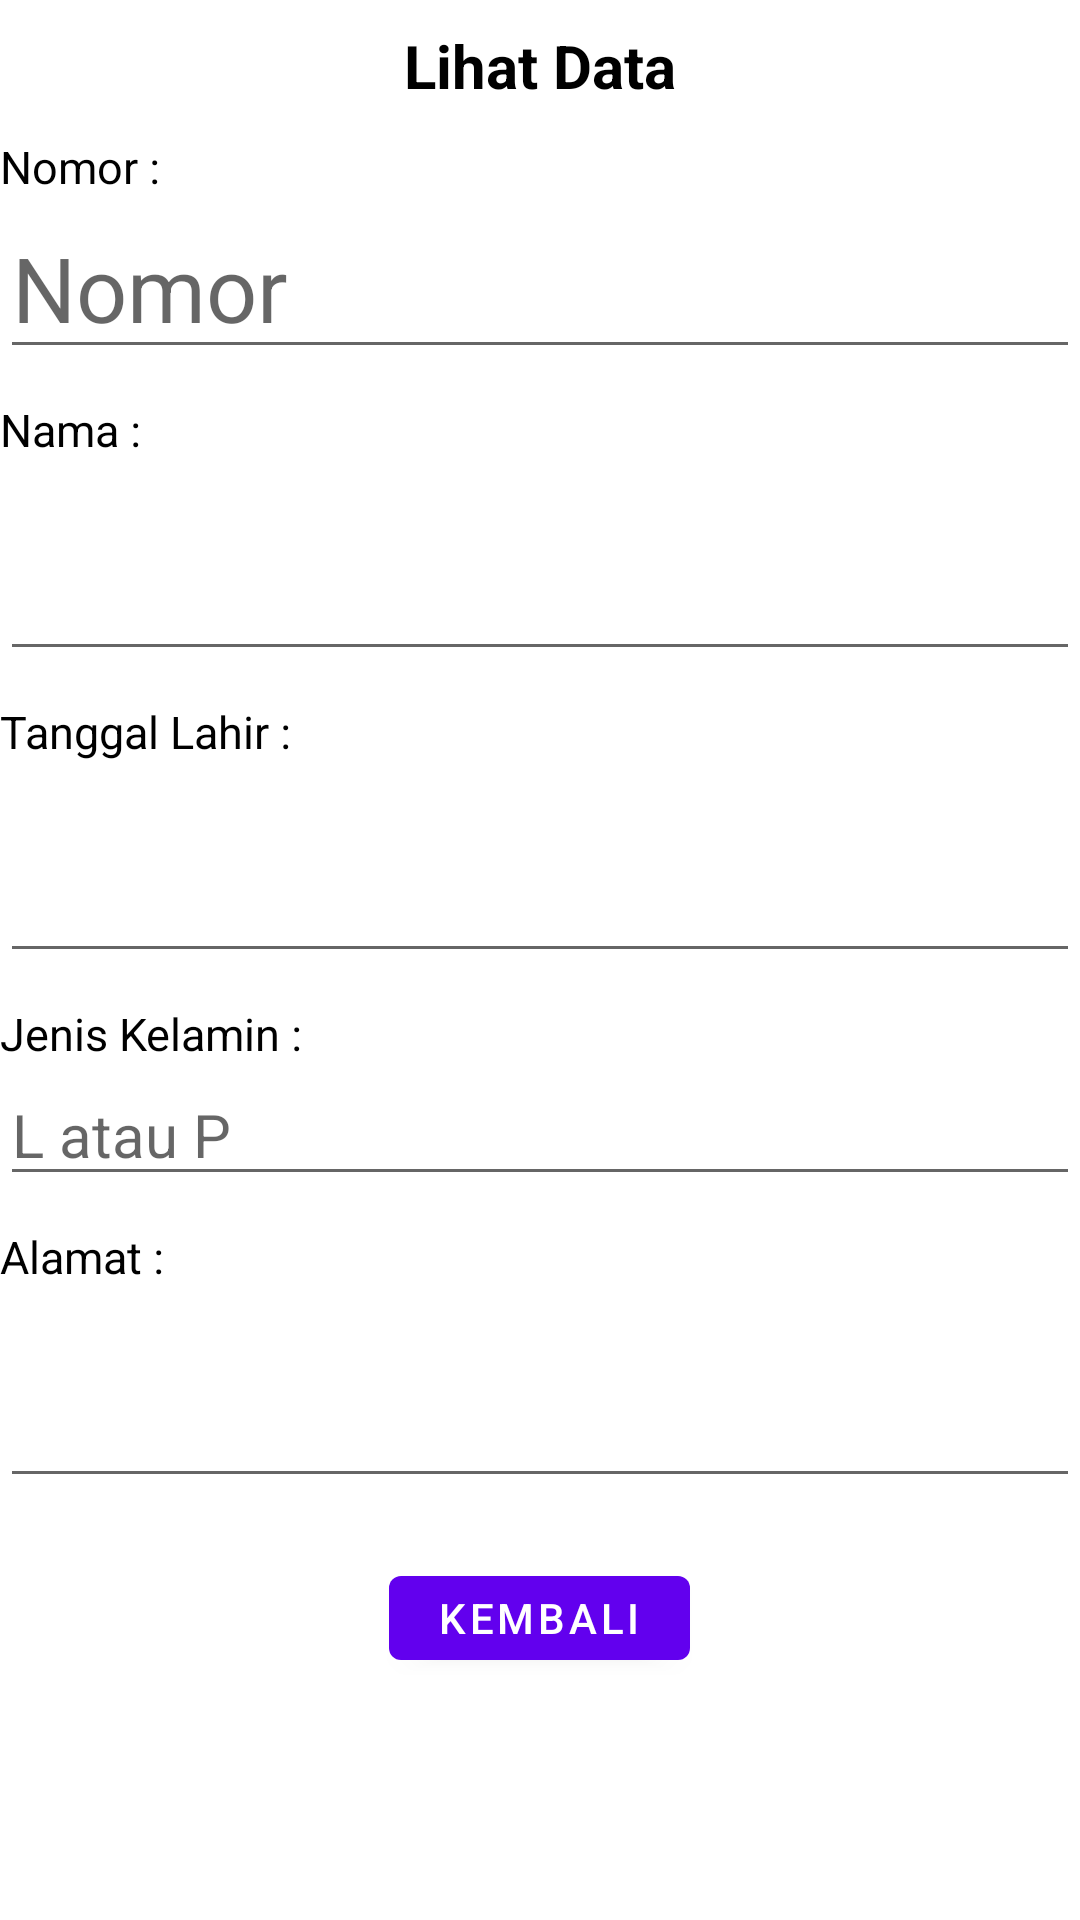

Layout XML and referenced resources for this Android screen:
<!-- AndroidManifest.xml: application theme Theme.Pert10 -->
<!-- res/layout/tampilan_lihat.xml -->
<?xml version="1.0" encoding="utf-8"?>
<LinearLayout xmlns:android="http://schemas.android.com/apk/res/android"
    android:layout_width="match_parent"
    android:layout_height="match_parent"
    android:orientation="vertical">

    <TextView
        android:layout_width="match_parent"
        android:layout_height="wrap_content"
        android:layout_gravity="left"
        android:textSize="20dp"
        android:textStyle="bold"
        android:gravity="center"
        android:layout_marginTop="4pt"
        android:textColor="@color/black"
        android:text="Lihat Data"
        />

    <TextView
        android:layout_width="match_parent"
        android:layout_height="wrap_content"
        android:layout_gravity="left"
        android:layout_marginTop="10dp"
        android:text="Nomor : "
        android:textColor="@color/black"
        android:textSize="15dp" />

    <EditText
        android:id="@+id/idlinputnomor"
        android:layout_width="match_parent"
        android:layout_height="wrap_content"
        android:textSize="30dp"
        android:ems="15"
        android:inputType="number"
        android:hint="Nomor"
        android:editable="false"
        />

    <TextView
        android:layout_width="match_parent"
        android:layout_height="wrap_content"
        android:layout_gravity="left"
        android:textSize="15dp"
        android:layout_marginTop="10dp"
        android:textColor="@color/black"
        android:text="Nama : "
        />

    <EditText
        android:id="@+id/idlinputnama"
        android:layout_width="match_parent"
        android:layout_height="wrap_content"
        android:textSize="40dp"
        android:ems="3"
        android:inputType="text"
        android:editable="false"
        />

    <TextView
        android:layout_width="match_parent"
        android:layout_height="wrap_content"
        android:layout_gravity="left"
        android:textSize="15dp"
        android:layout_marginTop="10dp"
        android:textColor="@color/black"
        android:text="Tanggal Lahir : "
        />

    <EditText
        android:id="@+id/idlinputtanggallahir"
        android:layout_width="match_parent"
        android:layout_height="wrap_content"
        android:textSize="40dp"
        android:ems="3"
        android:inputType="date"
        android:editable="false"
        />

    <TextView
        android:layout_width="match_parent"
        android:layout_height="wrap_content"
        android:layout_gravity="left"
        android:textSize="15dp"
        android:layout_marginTop="10dp"
        android:textColor="@color/black"
        android:text="Jenis Kelamin : "
        />

    <EditText
        android:id="@+id/idlinputjeniskelamin"
        android:layout_width="match_parent"
        android:layout_height="wrap_content"
        android:textSize="20dp"
        android:ems="3"
        android:inputType="text"
        android:hint="L atau P"
        android:editable="false"
        />

    <TextView
        android:layout_width="match_parent"
        android:layout_height="wrap_content"
        android:layout_gravity="left"
        android:textSize="15dp"
        android:layout_marginTop="10dp"
        android:textColor="@color/black"
        android:text="Alamat : "
        />

    <EditText
        android:id="@+id/idlinputalamat"
        android:layout_width="match_parent"
        android:layout_height="wrap_content"
        android:textSize="40dp"
        android:ems="3"
        android:inputType="text"
        android:editable="false"
        />

    <Button
        android:id="@+id/idlkembali"
        android:layout_width="wrap_content"
        android:layout_height="40dp"
        android:layout_gravity="center"
        android:layout_marginTop="20dp"
        android:text="Kembali"
        />

</LinearLayout>
<!-- resources referenced by this layout -->
<resources>
  <style name="Theme.Pert10" parent="Theme.MaterialComponents.DayNight.DarkActionBar">
          
          <item name="colorPrimary">@color/purple_500</item>
          <item name="colorPrimaryVariant">@color/purple_700</item>
          <item name="colorOnPrimary">@color/white</item>
          
          <item name="colorSecondary">@color/teal_200</item>
          <item name="colorSecondaryVariant">@color/teal_700</item>
          <item name="colorOnSecondary">@color/black</item>
          
          <item name="android:statusBarColor" tools:targetApi="l">?attr/colorPrimaryVariant</item>
          
      </style>
  <!-- not gathered from this repository: default colours our renderer supplied (Android Studio template values) -->
  <color name="purple_500">#FF6200EE</color>
  <color name="purple_700">#FF3700B3</color>
  <color name="teal_200">#FF03DAC5</color>
  <color name="teal_700">#FF018786</color>
  <color name="black">#FF000000</color>
  <color name="white">#FFFFFFFF</color>
</resources>
